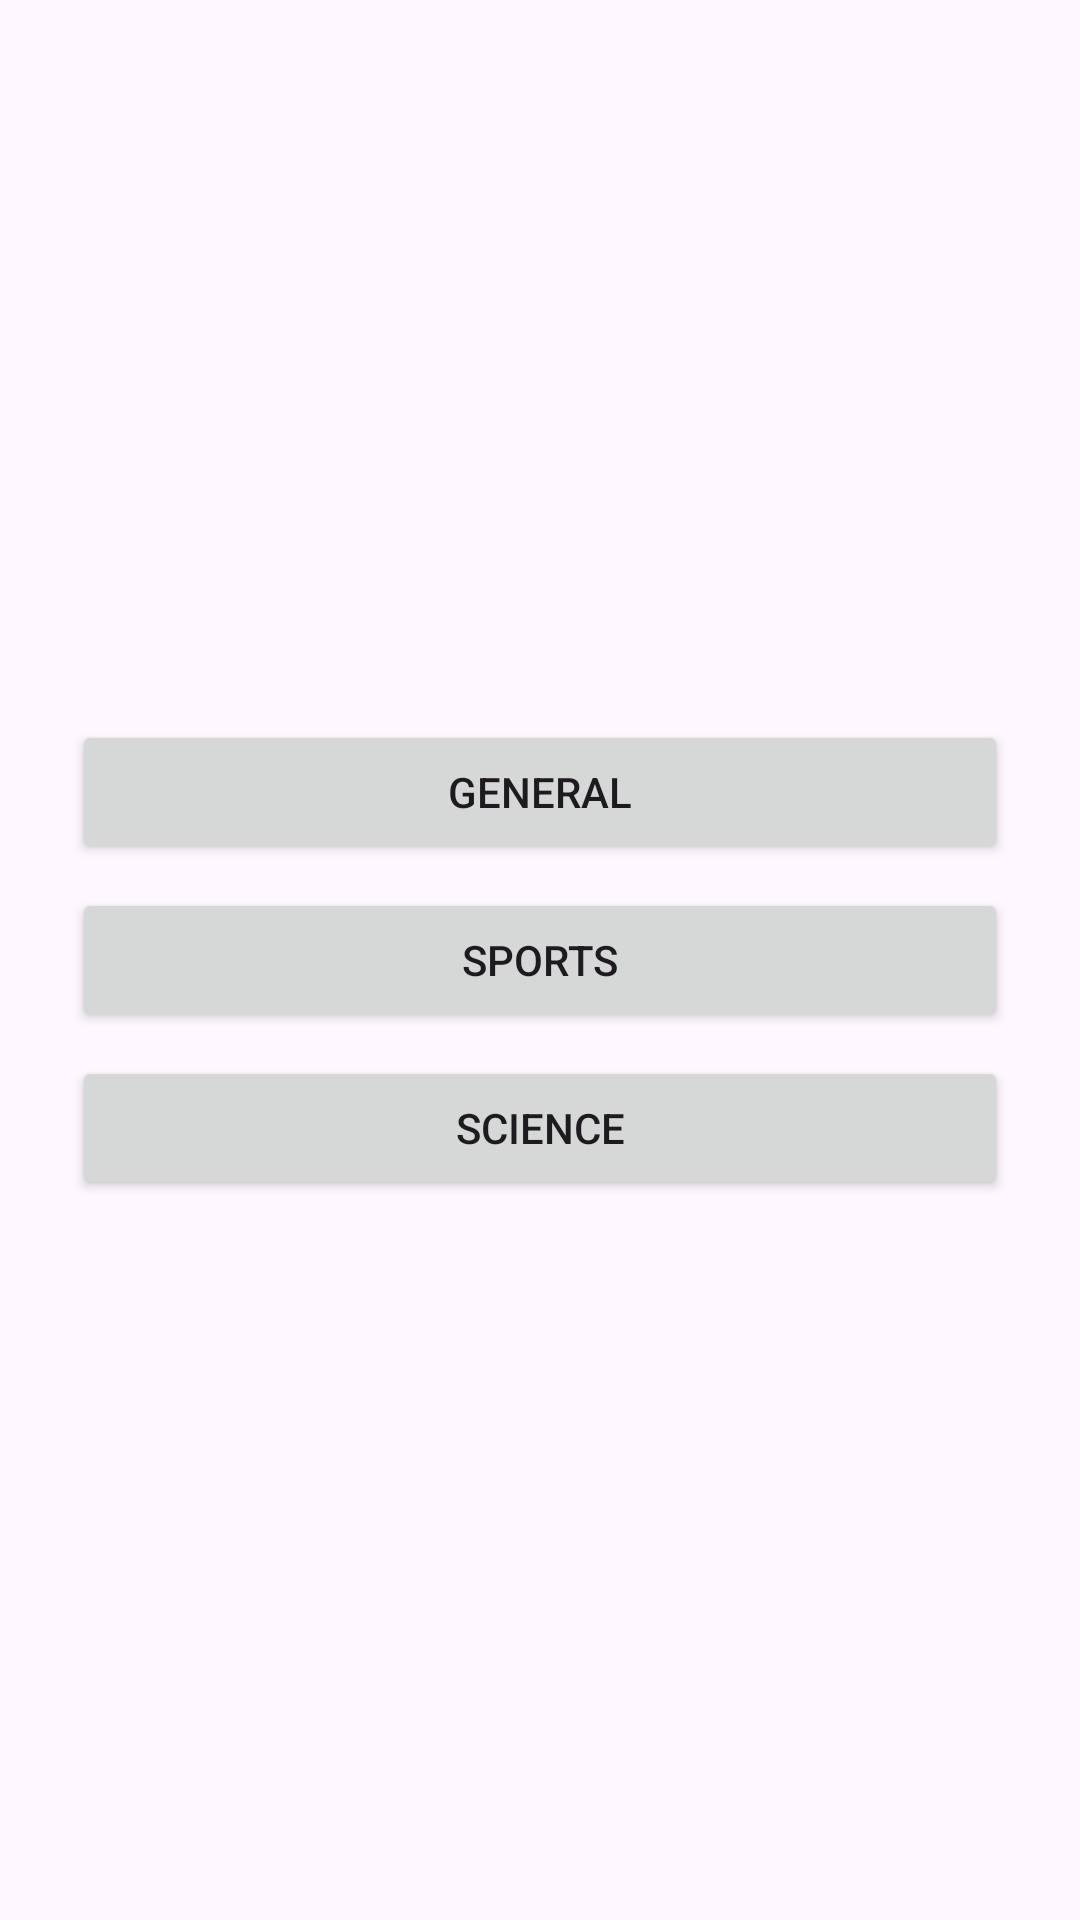

Write the Android layout XML for this screen, with the resource values it uses.
<!-- AndroidManifest.xml: application theme Theme.Material3.DayNight.NoActionBar -->
<!-- res/layout/activity_category.xml -->
<?xml version="1.0" encoding="utf-8"?>
<LinearLayout xmlns:android="http://schemas.android.com/apk/res/android"
    android:orientation="vertical"
    android:padding="24dp"
    android:gravity="center"
    android:layout_width="match_parent"
    android:layout_height="match_parent">

    <Button
        android:id="@+id/btnGeneral"
        android:text="General"
        android:layout_width="match_parent"
        android:layout_height="wrap_content"/>
    <Button
        android:id="@+id/btnSports"
        android:text="Sports"
        android:layout_width="match_parent"
        android:layout_height="wrap_content"
        android:layout_marginTop="8dp"/>
    <Button
        android:id="@+id/btnScience"
        android:text="Science"
        android:layout_width="match_parent"
        android:layout_height="wrap_content"
        android:layout_marginTop="8dp"/>
</LinearLayout>
<!-- resources referenced by this layout -->
<resources>

</resources>
